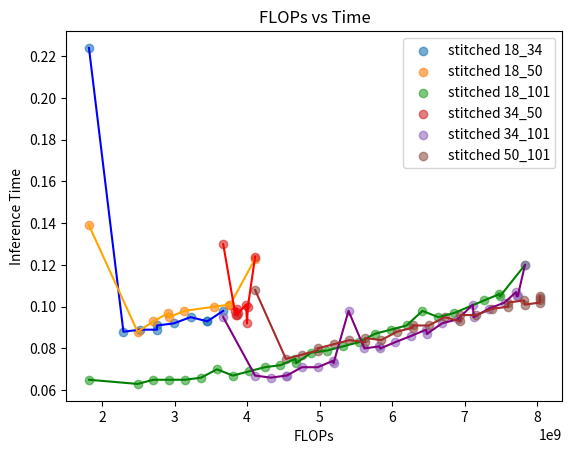

Source code (Python):
import matplotlib.pyplot as plt

acc_18_34_flops = [1819065856, 3671262720, 3452093952, 3452093952, 3220481536, 2988869120, 2757457408, 2757457408, 2526045696, 2294633984]
acc_18_50_flops = [1819065856, 4111512576, 3755463680, 3767505920, 3547935744, 3134686208, 2915718144, 2928161792, 2709193728, 2490225664]
acc_18_101_flops = [1819065856, 7833969664, 7477920768, 7489963008, 7270392832, 6857143296, 6638175232, 6419207168, 6200239104, 5981271040, 5762302976, 5543334912, 5324366848, 5105398784, 4886430720, 4667462656, 4679906304, 4460938240, 4241970176, 4023002112, 3804034048, 3585065984, 3366097920, 3147129856, 2928161792, 2709193728, 2490225664]
acc_34_50_flops = [3671262720, 4111512576, 3987477504, 3999519744, 4011561984, 3829924864, 3842368512, 3854812160, 3867255808, 3879699456]
acc_34_101_flops = [3671262720, 7833969664, 7709934592, 7721976832, 7734019072, 7552381952, 7333413888, 7114445824, 7126889472, 6907921408, 6688953344, 6469985280, 6482428928, 6263460864, 6044492800, 5825524736, 5837968384, 5619000320, 5400032256, 5181064192, 5193507840, 4974539776, 4755571712, 4536603648, 4549047296, 4330079232, 4111111168]
acc_50_101_flops = [4111512576, 7833969664, 8039490560, 8039490560, 8039490560, 8039490560, 7820522496, 7601554432, 7601554432, 7382586368, 7163618304, 6944650240, 6944650240, 6725682176, 6506714112, 6287746048, 6287746048, 6068777984, 5849809920, 5630841856, 5630841856, 5411873792, 5192905728, 4973937664, 4973937664, 4754969600, 4536001536]

acc_18_34 = [66.57999992675781, 85.05000007324219, 83.51999993896484, 83.41000009765625, 80.85000009765625, 86.24999990234375, 78.22000007324219, 76.47, 74.05999992675781, 70.87999991455078]
acc_18_50 = [69.62000012207031, 87.60999992675781, 82.01000010986328, 88.48000004882813, 85.34000014648437, 82.6400002319336, 83.89000008544922, 84.58000009765625, 88.12999991455078, 93.01999995117187]
acc_18_101 = [99.42, 99.65, 99.79, 99.74, 99.11, 99.37, 99.11, 97.48, 98.22, 99.42, 98.39, 98.86, 97.27, 98.29, 97.16, 98.04, 99.63, 99.42, 99.11, 99.04, 99.25, 99.29, 99.32, 99.85, 99.78, 99.92, 99.98]
acc_34_50 = [68.2700000366211, 90.34999992675782, 86.28999997558594, 89.24999995117187, 83.30000002441406, 80.59000004882813, 86.72000014648438, 74.05999998779296, 74.63000001220703, 90.84999987792969]
acc_34_101 = [99.89, 92.08, 94.95, 99.11, 98.81, 99.91, 99.54, 99.38, 99.42, 98.88, 99.84, 99.83, 99.83, 99.99, 99.89, 99.82, 99.7, 100.0, 100.0, 100.0, 100.0, 99.93, 99.94, 99.99, 100.0, 100.0, 100.0]
acc_50_101 = [54.65, 98.63, 96.33, 96.7, 98.86, 75.92, 76.86, 77.45, 92.32, 82.65, 76.91, 74.22, 71.95, 74.18, 76.65, 82.74, 81.47, 67.63, 70.44, 70.11, 92.0, 89.16, 93.57, 97.35, 99.52, 99.01, 99.99]

time_18_34 = [0.224, 0.098, 0.093, 0.093, 0.095, 0.092, 0.091, 0.089, 0.089, 0.088]
time_18_50 = [0.139, 0.123, 0.101, 0.101, 0.100, 0.098, 0.097, 0.095, 0.093, 0.088]
time_18_101 = [0.065, 0.120, 0.106, 0.105, 0.103, 0.097, 0.095, 0.098, 0.091, 0.089, 0.087, 0.083, 0.081, 0.079, 0.078, 0.075, 0.073, 0.072, 0.071, 0.069, 0.067, 0.070, 0.066, 0.065, 0.065, 0.065, 0.063]
time_34_50 = [0.130, 0.124, 0.101, 0.092, 0.100, 0.098, 0.096, 0.099, 0.096, 0.097]
time_34_101 = [0.095, 0.120, 0.107, 0.105, 0.105, 0.102, 0.099, 0.101, 0.095, 0.094, 0.092, 0.089, 0.087, 0.086, 0.083, 0.081, 0.080, 0.080, 0.098, 0.074, 0.073, 0.071, 0.071, 0.067, 0.067, 0.066, 0.067]
time_50_101 = [0.108, 0.101, 0.103, 0.102, 0.105, 0.104, 0.103, 0.102, 0.100, 0.099, 0.096, 0.096, 0.093, 0.095, 0.091, 0.090, 0.091, 0.088, 0.084, 0.085, 0.083, 0.084, 0.082, 0.079, 0.080, 0.077, 0.075]

# 绘制散点图
plt.scatter(acc_18_34_flops, acc_18_34, label=  'stitched 18_34', alpha=0.6)
plt.scatter(acc_18_50_flops, acc_18_50, label=  'stitched 18_50', alpha=0.6)
plt.scatter(acc_18_101_flops, acc_18_101, label='stitched 18_101', alpha=0.6)
plt.scatter(acc_34_50_flops, acc_34_50, label=  'stitched 34_50', alpha=0.6)
plt.scatter(acc_34_101_flops, acc_34_101, label='stitched 34_101', alpha=0.6)
plt.scatter(acc_50_101_flops, acc_50_101, label='stitched 50_101', alpha=0.6)

# 连接点
plt.plot(*zip(*sorted(zip(acc_18_34_flops, acc_18_34))), color='blue')
plt.plot(*zip(*sorted(zip(acc_18_50_flops, acc_18_50))), color='orange')
plt.plot(*zip(*sorted(zip(acc_18_101_flops, acc_18_101))), color='green')
plt.plot(*zip(*sorted(zip(acc_34_50_flops, acc_34_50))), color='red')
plt.plot(*zip(*sorted(zip(acc_34_101_flops, acc_34_101))), color='purple')
plt.plot(*zip(*sorted(zip(acc_50_101_flops, acc_50_101))), color='brown')

# 设置标签
plt.xlabel('FLOPs')
plt.ylabel('Accuracy')
plt.title('FLOPs vs Accuracy')
plt.legend()

# 显示图像
plt.show()

plt.close()
# 绘制散点图
plt.scatter(acc_18_34_flops,  time_18_34, label='stitched 18_34', alpha=0.6)
plt.scatter(acc_18_50_flops,  time_18_50, label='stitched 18_50', alpha=0.6)
plt.scatter(acc_18_101_flops, time_18_101, label='stitched 18_101', alpha=0.6)
plt.scatter(acc_34_50_flops,  time_34_50, label='stitched 34_50', alpha=0.6)
plt.scatter(acc_34_101_flops, time_34_101, label='stitched 34_101', alpha=0.6)
plt.scatter(acc_50_101_flops, time_50_101, label='stitched 50_101', alpha=0.6)

# 连接点
plt.plot(*zip(*sorted(zip(acc_18_34_flops,  time_18_34))), color='blue')
plt.plot(*zip(*sorted(zip(acc_18_50_flops,  time_18_50))), color='orange')
plt.plot(*zip(*sorted(zip(acc_18_101_flops, time_18_101))), color='green')
plt.plot(*zip(*sorted(zip(acc_34_50_flops,  time_34_50))), color='red')
plt.plot(*zip(*sorted(zip(acc_34_101_flops, time_34_101))), color='purple')
plt.plot(*zip(*sorted(zip(acc_50_101_flops, time_50_101))), color='brown')

# 设置标签
plt.xlabel('FLOPs')
plt.ylabel('Inference Time')
plt.title('FLOPs vs Time')
plt.legend()

# 显示图像
plt.show()
